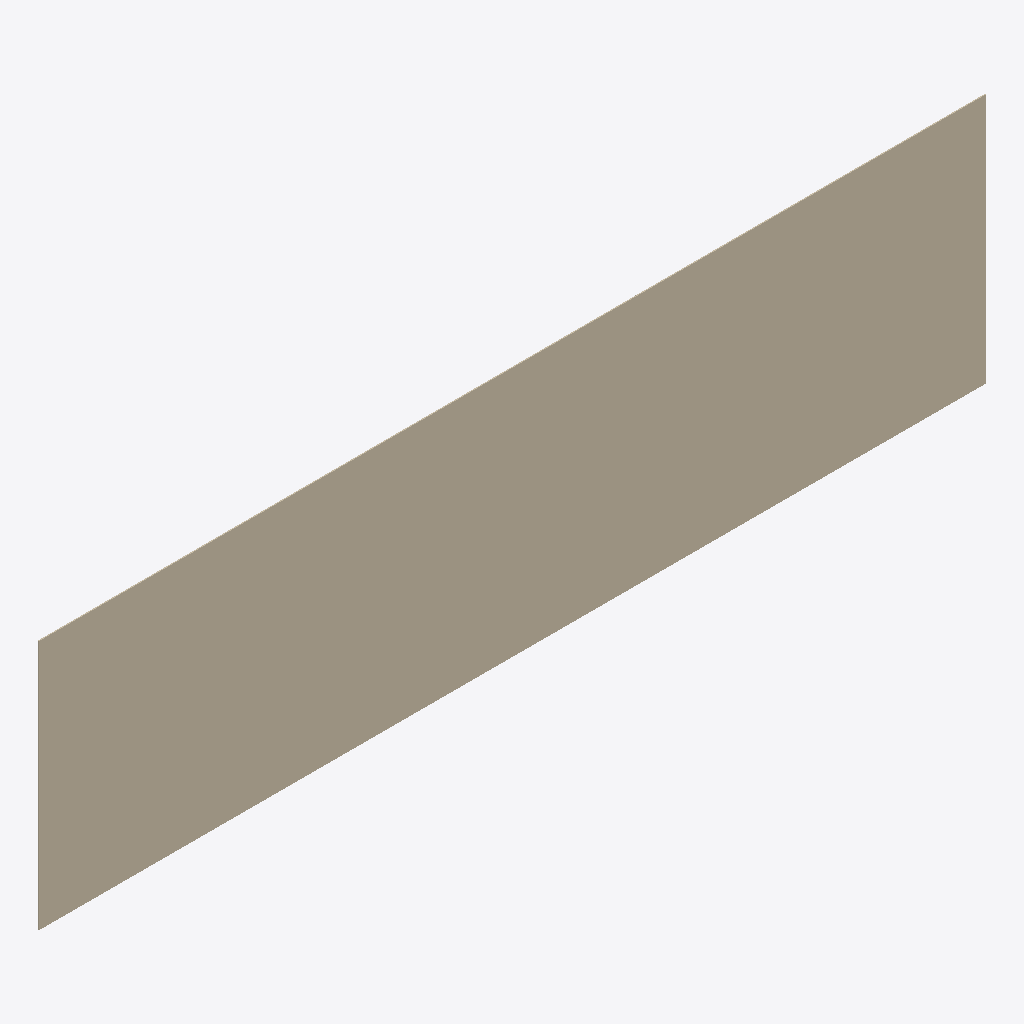
Isometric view of an IFC building model (IFC-SPF (STEP), schema IFC4, length unit millimetre), seen from the south-west, elements coloured by IFC class: 1 wall (beige).
Extent 13.2 m × 0.0 m × 3.5 m (x, y, z). Elements (1): 1 IfcWallStandardCase.

HEADER;
FILE_DESCRIPTION(('ViewDefinition [CoordinationView]'),'2;1');
FILE_NAME('','2025-04-16T18:47:06',(),(),'IfcOpenShell 0.7.0','IfcOpenShell 0.7.0','');
FILE_SCHEMA(('IFC4'));
ENDSEC;
DATA;
#1=IFCPROJECT('2FN$p9QbH4fOkneRqHeokz',$,'My Project',$,$,$,$,(#66),#45);
#88=IFCSITE('1dLnvg6VHAj9yNmeTBYELf',#87,'My Site',$,$,$,$,$,$,$,$,$,$,$);
#86=IFCWALLSTANDARDCASE('3vXeZ4NNf3aPgDoKKadrnE',#51,$,$,$,#97,#85,$,.NOTDEFINED.);
ENDSEC;
